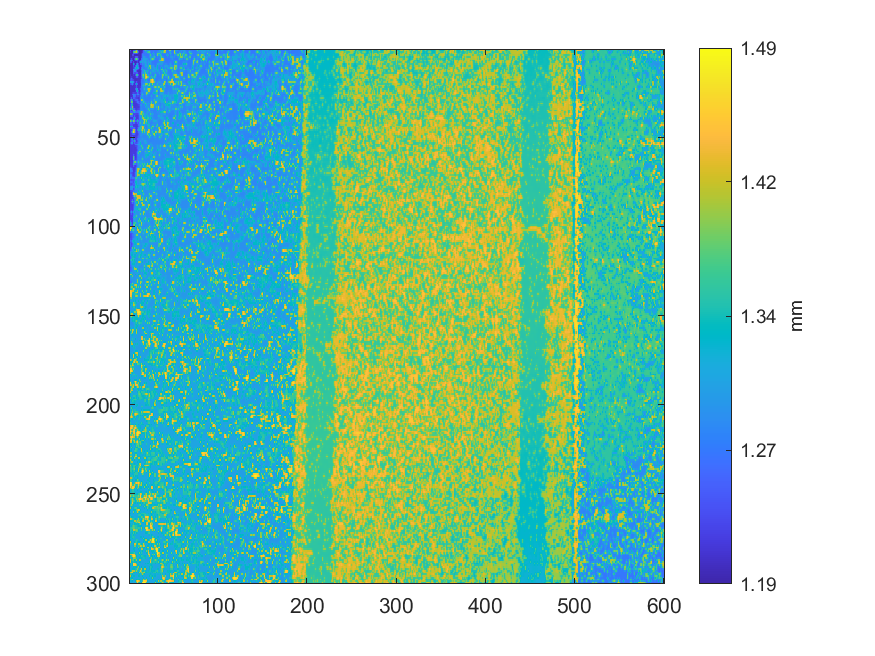

Data behind this chart, as committed beside it:
1.37898680822192, 1.23044763437778, 1.19263330529922, 1.19055194821451, 1.19747477881237, 1.22896854508418, 1.23763661626883, 1.27944019650865, 1.40110928779517, 1.27405721883398, 1.20365726813653, 1.19481591962764, 1.19470736658177, 1.19567355826465, 1.19734961506558, 1.20654708375458, 1.24985860987434, 1.2859615259942, 1.36433934706179, 1.29268744343343, 1.28355921730623, 1.28625343003103, 1.28884686629156, 1.28484522323728
1.232, 1.202, 1.193, 1.192, 1.223, 1.35, 1.383, 1.401, 1.426, 1.365, 1.228, 1.196, 1.196, 1.197, 1.199, 1.214, 1.252, 1.267, 1.283, 1.285, 1.348, 1.367, 1.377, 1.36
1.195, 1.194, 1.193, 1.2, 1.232, 1.241, 1.242, 1.245, 1.246, 1.236, 1.204, 1.196, 1.196, 1.197, 1.209, 1.248, 1.26, 1.261, 1.262, 1.266, 1.283, 1.288, 1.296, 1.313
1.194, 1.194, 1.193, 1.225, 1.321, 1.226, 1.196, 1.196, 1.196, 1.197, 1.197, 1.197, 1.197, 1.198, 1.216, 1.275, 1.275, 1.27, 1.265, 1.263, 1.262, 1.263, 1.288, 1.384
1.196, 1.195, 1.195, 1.203, 1.227, 1.203, 1.204, 1.236, 1.244, 1.237, 1.206, 1.198, 1.198, 1.2, 1.219, 1.267, 1.299, 1.3, 1.279, 1.273, 1.27, 1.265, 1.289, 1.373
1.197, 1.204, 1.229, 1.205, 1.197, 1.197, 1.229, 1.356, 1.387, 1.356, 1.231, 1.199, 1.199, 1.209, 1.253, 1.278, 1.306, 1.308, 1.306, 1.3, 1.293, 1.275, 1.271, 1.287
1.237, 1.237, 1.327, 1.228, 1.196, 1.196, 1.204, 1.236, 1.244, 1.238, 1.207, 1.207, 1.229, 1.225, 1.288, 1.306, 1.303, 1.293, 1.304, 1.285, 1.279, 1.294, 1.273, 1.278
1.357, 1.238, 1.23, 1.205, 1.204, 1.227, 1.204, 1.198, 1.204, 1.22, 1.205, 1.229, 1.322, 1.262, 1.287, 1.305, 1.287, 1.303, 1.311, 1.296, 1.279, 1.301, 1.286, 1.303
1.237, 1.206, 1.199, 1.199, 1.231, 1.327, 1.23, 1.203, 1.24, 1.302, 1.224, 1.208, 1.248, 1.277, 1.248, 1.286, 1.275, 1.282, 1.309, 1.291, 1.277, 1.306, 1.329, 1.333
1.198, 1.198, 1.199, 1.2, 1.208, 1.232, 1.212, 1.236, 1.312, 1.327, 1.243, 1.207, 1.209, 1.222, 1.227, 1.264, 1.269, 1.278, 1.321, 1.316, 1.282, 1.314, 1.389, 1.424
1.197, 1.198, 1.2, 1.201, 1.205, 1.221, 1.238, 1.295, 1.336, 1.323, 1.287, 1.22, 1.206, 1.22, 1.256, 1.284, 1.271, 1.269, 1.279, 1.278, 1.288, 1.353, 1.34, 1.425
1.198, 1.199, 1.2, 1.2, 1.216, 1.287, 1.308, 1.273, 1.294, 1.244, 1.223, 1.207, 1.209, 1.24, 1.276, 1.343, 1.291, 1.287, 1.272, 1.272, 1.29, 1.292, 1.3, 1.388
1.199, 1.199, 1.199, 1.199, 1.205, 1.247, 1.306, 1.291, 1.236, 1.208, 1.203, 1.202, 1.204, 1.214, 1.239, 1.281, 1.292, 1.351, 1.308, 1.293, 1.345, 1.288, 1.275, 1.298
1.211, 1.202, 1.198, 1.198, 1.209, 1.246, 1.234, 1.232, 1.245, 1.24, 1.209, 1.204, 1.203, 1.21, 1.248, 1.289, 1.297, 1.316, 1.379, 1.321, 1.295, 1.275, 1.27, 1.29
1.246, 1.209, 1.2, 1.2, 1.204, 1.214, 1.208, 1.236, 1.358, 1.358, 1.235, 1.205, 1.205, 1.209, 1.244, 1.361, 1.39, 1.323, 1.42, 1.412, 1.323, 1.296, 1.274, 1.274
1.213, 1.207, 1.218, 1.207, 1.203, 1.204, 1.204, 1.211, 1.243, 1.243, 1.213, 1.207, 1.209, 1.224, 1.238, 1.299, 1.374, 1.324, 1.429, 1.449, 1.404, 1.373, 1.29, 1.27
1.203, 1.219, 1.269, 1.221, 1.204, 1.203, 1.202, 1.203, 1.204, 1.206, 1.206, 1.205, 1.207, 1.217, 1.228, 1.264, 1.289, 1.303, 1.414, 1.41, 1.318, 1.292, 1.272, 1.273
1.228, 1.232, 1.245, 1.233, 1.228, 1.223, 1.206, 1.203, 1.204, 1.205, 1.207, 1.206, 1.214, 1.247, 1.257, 1.265, 1.268, 1.285, 1.34, 1.306, 1.272, 1.267, 1.269, 1.296
1.301, 1.301, 1.305, 1.317, 1.305, 1.284, 1.219, 1.212, 1.236, 1.213, 1.207, 1.206, 1.214, 1.25, 1.266, 1.268, 1.269, 1.277, 1.307, 1.304, 1.296, 1.28, 1.292, 1.301
1.228, 1.228, 1.244, 1.294, 1.245, 1.225, 1.209, 1.236, 1.333, 1.238, 1.207, 1.206, 1.208, 1.226, 1.262, 1.275, 1.291, 1.3, 1.393, 1.401, 1.382, 1.338, 1.381, 1.301
1.205, 1.205, 1.209, 1.221, 1.209, 1.206, 1.205, 1.213, 1.237, 1.213, 1.207, 1.207, 1.21, 1.229, 1.263, 1.292, 1.356, 1.316, 1.376, 1.322, 1.319, 1.383, 1.394, 1.298
1.207, 1.207, 1.206, 1.206, 1.205, 1.206, 1.207, 1.214, 1.238, 1.214, 1.206, 1.209, 1.218, 1.239, 1.265, 1.275, 1.296, 1.302, 1.297, 1.283, 1.304, 1.328, 1.327, 1.307
1.206, 1.206, 1.206, 1.206, 1.206, 1.206, 1.208, 1.238, 1.34, 1.267, 1.214, 1.214, 1.244, 1.262, 1.269, 1.27, 1.29, 1.353, 1.294, 1.295, 1.382, 1.423, 1.42, 1.399
1.205, 1.204, 1.205, 1.206, 1.206, 1.206, 1.206, 1.213, 1.267, 1.337, 1.237, 1.21, 1.231, 1.263, 1.271, 1.271, 1.275, 1.291, 1.283, 1.305, 1.346, 1.415, 1.408, 1.324
1.205, 1.205, 1.206, 1.215, 1.24, 1.226, 1.221, 1.219, 1.222, 1.258, 1.235, 1.219, 1.247, 1.268, 1.276, 1.291, 1.274, 1.269, 1.296, 1.398, 1.385, 1.32, 1.3, 1.279
1.204, 1.205, 1.206, 1.238, 1.342, 1.293, 1.271, 1.26, 1.235, 1.289, 1.288, 1.229, 1.234, 1.267, 1.294, 1.354, 1.291, 1.271, 1.296, 1.378, 1.318, 1.278, 1.273, 1.273
1.205, 1.205, 1.207, 1.214, 1.25, 1.275, 1.267, 1.251, 1.222, 1.23, 1.23, 1.224, 1.261, 1.293, 1.285, 1.294, 1.277, 1.272, 1.277, 1.293, 1.278, 1.273, 1.273, 1.274
1.206, 1.214, 1.238, 1.216, 1.217, 1.248, 1.249, 1.23, 1.221, 1.218, 1.213, 1.221, 1.284, 1.382, 1.326, 1.301, 1.279, 1.273, 1.273, 1.273, 1.273, 1.272, 1.272, 1.272
1.207, 1.243, 1.362, 1.276, 1.218, 1.217, 1.223, 1.24, 1.247, 1.249, 1.223, 1.218, 1.273, 1.396, 1.405, 1.384, 1.316, 1.279, 1.274, 1.273, 1.273, 1.273, 1.272, 1.273
1.207, 1.243, 1.386, 1.373, 1.242, 1.211, 1.213, 1.218, 1.228, 1.26, 1.251, 1.233, 1.262, 1.298, 1.305, 1.32, 1.364, 1.3, 1.294, 1.278, 1.275, 1.284, 1.276, 1.275
1.208, 1.22, 1.271, 1.273, 1.223, 1.21, 1.211, 1.211, 1.213, 1.227, 1.248, 1.248, 1.258, 1.289, 1.278, 1.279, 1.295, 1.3, 1.363, 1.3, 1.285, 1.318, 1.286, 1.281
1.211, 1.231, 1.317, 1.343, 1.252, 1.215, 1.211, 1.211, 1.212, 1.215, 1.221, 1.23, 1.281, 1.355, 1.294, 1.274, 1.274, 1.285, 1.324, 1.316, 1.285, 1.287, 1.279, 1.299
1.255, 1.253, 1.279, 1.4, 1.316, 1.228, 1.212, 1.212, 1.213, 1.214, 1.215, 1.224, 1.271, 1.304, 1.282, 1.274, 1.274, 1.276, 1.292, 1.32, 1.291, 1.297, 1.281, 1.298
1.388, 1.359, 1.277, 1.369, 1.272, 1.252, 1.249, 1.221, 1.215, 1.221, 1.223, 1.231, 1.274, 1.31, 1.284, 1.275, 1.273, 1.273, 1.277, 1.284, 1.297, 1.363, 1.316, 1.285
1.254, 1.246, 1.224, 1.243, 1.25, 1.367, 1.371, 1.255, 1.228, 1.251, 1.26, 1.265, 1.289, 1.31, 1.307, 1.299, 1.278, 1.274, 1.274, 1.276, 1.288, 1.318, 1.366, 1.298
1.26, 1.259, 1.254, 1.246, 1.23, 1.28, 1.299, 1.27, 1.251, 1.257, 1.272, 1.296, 1.361, 1.41, 1.414, 1.381, 1.312, 1.279, 1.276, 1.288, 1.312, 1.29, 1.299, 1.296
1.412, 1.408, 1.392, 1.358, 1.243, 1.221, 1.226, 1.226, 1.222, 1.222, 1.235, 1.29, 1.387, 1.417, 1.404, 1.357, 1.361, 1.295, 1.288, 1.309, 1.298, 1.28, 1.286, 1.334
1.262, 1.261, 1.257, 1.25, 1.221, 1.221, 1.243, 1.222, 1.215, 1.214, 1.224, 1.269, 1.298, 1.304, 1.324, 1.39, 1.339, 1.297, 1.314, 1.325, 1.318, 1.302, 1.289, 1.299
1.213, 1.213, 1.214, 1.214, 1.214, 1.243, 1.331, 1.243, 1.215, 1.215, 1.224, 1.265, 1.276, 1.277, 1.301, 1.396, 1.406, 1.353, 1.342, 1.333, 1.347, 1.362, 1.323, 1.327
1.256, 1.255, 1.248, 1.228, 1.249, 1.266, 1.281, 1.228, 1.221, 1.244, 1.231, 1.265, 1.281, 1.298, 1.287, 1.322, 1.41, 1.425, 1.395, 1.364, 1.367, 1.313, 1.298, 1.337
1.389, 1.388, 1.359, 1.272, 1.361, 1.397, 1.37, 1.246, 1.246, 1.341, 1.256, 1.272, 1.318, 1.367, 1.298, 1.288, 1.35, 1.414, 1.349, 1.388, 1.329, 1.284, 1.279, 1.29
1.258, 1.258, 1.251, 1.229, 1.251, 1.26, 1.253, 1.222, 1.221, 1.247, 1.239, 1.288, 1.363, 1.318, 1.282, 1.298, 1.387, 1.401, 1.316, 1.35, 1.337, 1.302, 1.291, 1.28
1.22, 1.241, 1.245, 1.24, 1.221, 1.216, 1.216, 1.215, 1.213, 1.22, 1.25, 1.274, 1.296, 1.286, 1.302, 1.313, 1.33, 1.307, 1.283, 1.289, 1.303, 1.346, 1.343, 1.29
1.234, 1.317, 1.337, 1.317, 1.236, 1.217, 1.216, 1.214, 1.213, 1.216, 1.235, 1.261, 1.294, 1.301, 1.386, 1.429, 1.409, 1.303, 1.277, 1.277, 1.291, 1.344, 1.343, 1.291
1.219, 1.239, 1.244, 1.243, 1.237, 1.256, 1.254, 1.223, 1.215, 1.229, 1.281, 1.298, 1.361, 1.306, 1.346, 1.437, 1.418, 1.324, 1.282, 1.277, 1.286, 1.319, 1.319, 1.287
1.212, 1.213, 1.221, 1.261, 1.326, 1.421, 1.407, 1.255, 1.218, 1.247, 1.346, 1.301, 1.299, 1.303, 1.383, 1.418, 1.354, 1.387, 1.303, 1.283, 1.326, 1.418, 1.413, 1.306
1.213, 1.213, 1.245, 1.371, 1.417, 1.442, 1.41, 1.256, 1.217, 1.223, 1.255, 1.273, 1.277, 1.283, 1.321, 1.379, 1.326, 1.376, 1.302, 1.305, 1.411, 1.437, 1.41, 1.303
1.213, 1.213, 1.221, 1.252, 1.261, 1.262, 1.255, 1.225, 1.217, 1.219, 1.238, 1.268, 1.281, 1.296, 1.287, 1.296, 1.286, 1.296, 1.282, 1.304, 1.394, 1.352, 1.315, 1.307
1.215, 1.214, 1.213, 1.214, 1.214, 1.214, 1.215, 1.216, 1.216, 1.222, 1.246, 1.26, 1.293, 1.353, 1.297, 1.278, 1.278, 1.278, 1.278, 1.284, 1.321, 1.376, 1.341, 1.385
1.215, 1.215, 1.221, 1.245, 1.221, 1.214, 1.215, 1.216, 1.218, 1.231, 1.253, 1.261, 1.28, 1.297, 1.284, 1.284, 1.28, 1.279, 1.279, 1.28, 1.285, 1.321, 1.369, 1.324
1.215, 1.215, 1.246, 1.341, 1.244, 1.222, 1.247, 1.223, 1.222, 1.254, 1.273, 1.277, 1.281, 1.289, 1.286, 1.3, 1.285, 1.285, 1.285, 1.281, 1.28, 1.284, 1.298, 1.283
1.213, 1.219, 1.243, 1.266, 1.225, 1.245, 1.346, 1.249, 1.218, 1.233, 1.271, 1.283, 1.3, 1.32, 1.289, 1.284, 1.286, 1.307, 1.312, 1.291, 1.281, 1.28, 1.28, 1.278
1.213, 1.23, 1.294, 1.295, 1.231, 1.223, 1.25, 1.236, 1.232, 1.244, 1.278, 1.293, 1.331, 1.299, 1.28, 1.279, 1.281, 1.292, 1.313, 1.307, 1.285, 1.28, 1.282, 1.286
1.215, 1.218, 1.234, 1.234, 1.219, 1.215, 1.224, 1.26, 1.272, 1.291, 1.304, 1.296, 1.328, 1.296, 1.299, 1.284, 1.279, 1.28, 1.284, 1.284, 1.285, 1.305, 1.31, 1.312
1.215, 1.215, 1.216, 1.217, 1.217, 1.216, 1.216, 1.224, 1.229, 1.246, 1.279, 1.283, 1.29, 1.302, 1.367, 1.32, 1.285, 1.279, 1.278, 1.283, 1.325, 1.407, 1.388, 1.307
1.214, 1.215, 1.215, 1.216, 1.217, 1.217, 1.215, 1.215, 1.223, 1.253, 1.275, 1.279, 1.28, 1.285, 1.322, 1.367, 1.301, 1.279, 1.278, 1.299, 1.386, 1.409, 1.326, 1.285
1.213, 1.215, 1.215, 1.216, 1.216, 1.216, 1.215, 1.215, 1.219, 1.24, 1.279, 1.306, 1.307, 1.286, 1.287, 1.301, 1.285, 1.284, 1.3, 1.29, 1.311, 1.331, 1.309, 1.285
1.213, 1.214, 1.215, 1.216, 1.217, 1.217, 1.216, 1.217, 1.225, 1.268, 1.321, 1.39, 1.386, 1.303, 1.282, 1.281, 1.281, 1.302, 1.367, 1.303, 1.302, 1.382, 1.387, 1.314
1.214, 1.215, 1.215, 1.217, 1.217, 1.217, 1.215, 1.216, 1.227, 1.289, 1.369, 1.327, 1.306, 1.286, 1.281, 1.28, 1.28, 1.288, 1.311, 1.299, 1.299, 1.322, 1.335, 1.32
1.215, 1.215, 1.216, 1.216, 1.224, 1.248, 1.223, 1.215, 1.226, 1.273, 1.3, 1.285, 1.28, 1.28, 1.28, 1.28, 1.28, 1.289, 1.323, 1.341, 1.337, 1.328, 1.297, 1.292
1.214, 1.215, 1.215, 1.215, 1.254, 1.373, 1.254, 1.215, 1.226, 1.268, 1.279, 1.279, 1.278, 1.279, 1.285, 1.301, 1.284, 1.287, 1.32, 1.325, 1.301, 1.292, 1.283, 1.292
... 239 more rows
